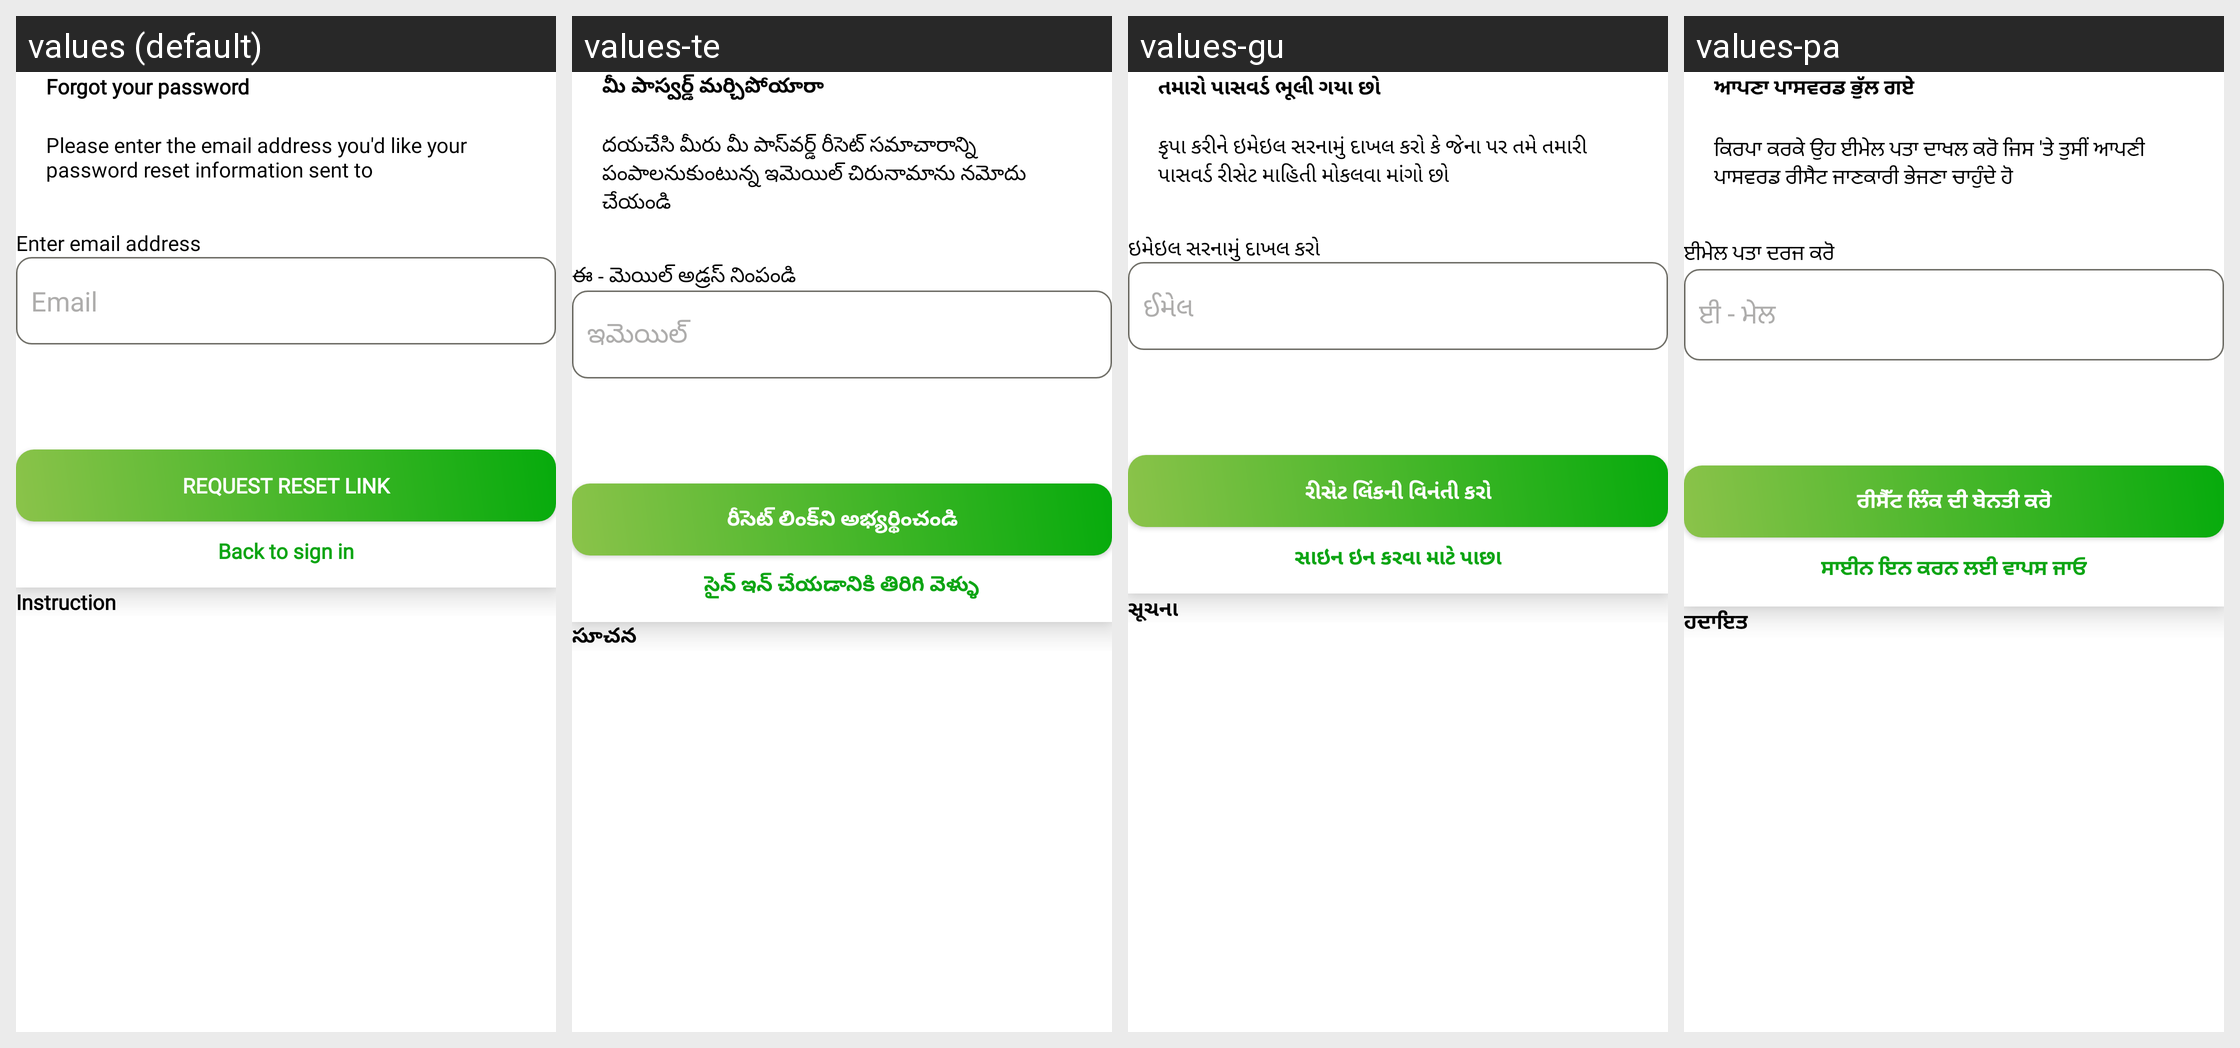

The Android screen above is rendered under several locales of the same app. Produce the string resources it draws, with the default and per-locale values.
Android screen res/layout/activity_forgot_password.xml rendered under 4 locales, left to right: values (default), values-te, values-gu, values-pa. Device: Nexus 5 (rendered at 1080×1920; each locale shown at half size, 540×960, under a caption strip naming it); theme Theme.UpTrend.
Other locales in the repository, not shown: values-en, values-hi, values-mr, values-ta.
Strings drawn on this screen, with the default value and each locale's value (text and hints the layout hard-codes, and strings that could not be matched under every locale, appear in the picture but are not listed):

forgetpass
  values: Forgot your password
  values-te: మీ పాస్వర్డ్ మర్చిపోయారా
  values-gu: તમારો પાસવર્ડ ભૂલી ગયા છો
  values-pa: ਆਪਣਾ ਪਾਸਵਰਡ ਭੁੱਲ ਗਏ

massage1
  values: Please enter the email address you'd like your password reset information sent to
  values-te: దయచేసి మీరు మీ పాస్‌వర్డ్ రీసెట్ సమాచారాన్ని పంపాలనుకుంటున్న ఇమెయిల్ చిరునామాను నమోదు చేయండి
  values-gu: કૃપા કરીને ઇમેઇલ સરનામું દાખલ કરો કે જેના પર તમે તમારી પાસવર્ડ રીસેટ માહિતી મોકલવા માંગો છો
  values-pa: ਕਿਰਪਾ ਕਰਕੇ ਉਹ ਈਮੇਲ ਪਤਾ ਦਾਖਲ ਕਰੋ ਜਿਸ 'ਤੇ ਤੁਸੀਂ ਆਪਣੀ ਪਾਸਵਰਡ ਰੀਸੈਟ ਜਾਣਕਾਰੀ ਭੇਜਣਾ ਚਾਹੁੰਦੇ ਹੋ

enter1
  values: Enter email address
  values-te: ఈ - మెయిల్ అడ్రస్ నింపండి
  values-gu: ઇમેઇલ સરનામું દાખલ કરો
  values-pa: ਈਮੇਲ ਪਤਾ ਦਰਜ ਕਰੋ

email
  values: Email
  values-te: ఇమెయిల్
  values-gu: ઈમેલ
  values-pa: ਈ - ਮੇਲ

requestLink
  values: Request reset link
  values-te: రీసెట్ లింక్‌ని అభ్యర్థించండి
  values-gu: રીસેટ લિંકની વિનંતી કરો
  values-pa: ਰੀਸੈੱਟ ਲਿੰਕ ਦੀ ਬੇਨਤੀ ਕਰੋ

back1
  values: Back to sign in
  values-te: సైన్ ఇన్ చేయడానికి తిరిగి వెళ్ళు
  values-gu: સાઇન ઇન કરવા માટે પાછા
  values-pa: ਸਾਈਨ ਇਨ ਕਰਨ ਲਈ ਵਾਪਸ ਜਾਓ

Instruction
  values: Instruction
  values-te: సూచన
  values-gu: સૂચના
  values-pa: ਹਦਾਇਤ
